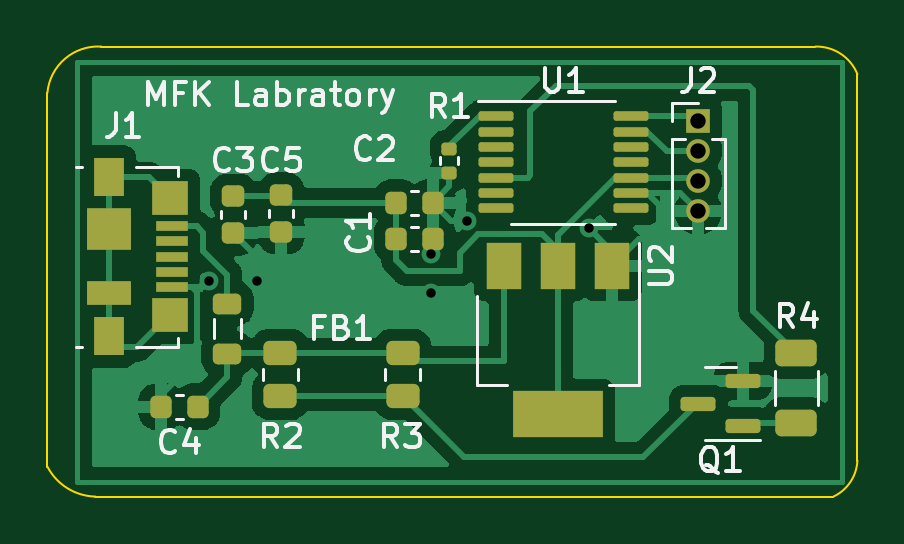
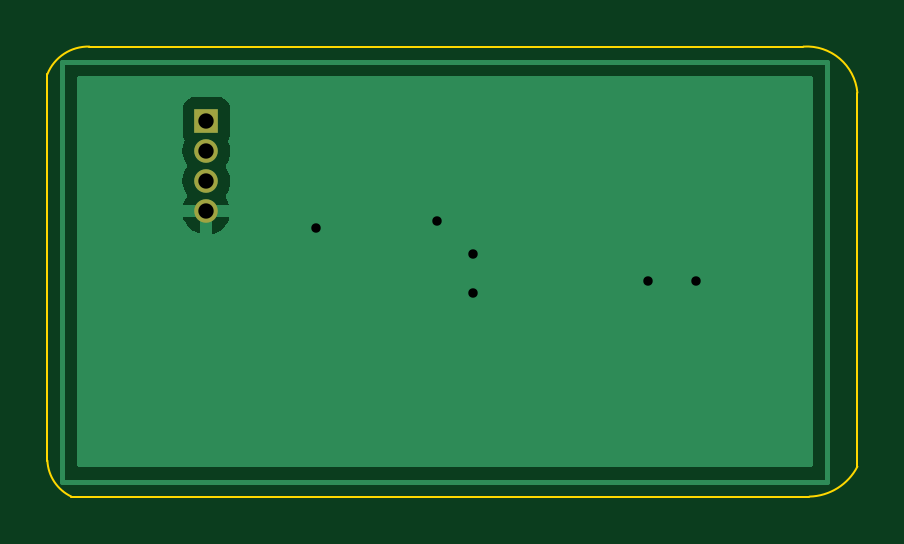
Circuit board: 11 layer files. Board 34.3 x 19.0 mm.
- bottom_copper: led-B_Cu.gbr (6434 bytes)
- bottom_mask: led-B_Mask.gbr (666 bytes)
- paste: led-B_Paste.gbr (465 bytes)
- bottom_silk: led-B_Silkscreen.gbr (466 bytes)
- outline: led-Edge_Cuts.gbr (1052 bytes)
- top_copper: led-F_Cu.gbr (60761 bytes)
- top_mask: led-F_Mask.gbr (4152 bytes)
- paste: led-F_Paste.gbr (3951 bytes)
- top_silk: led-F_Silkscreen.gbr (15541 bytes)
- drill: led-NPTH.drl (285 bytes)
- drill: led-PTH.drl (558 bytes)

=== bottom_copper: led-B_Cu.gbr ===
%TF.GenerationSoftware,KiCad,Pcbnew,(6.0.1)*%
%TF.CreationDate,2022-02-12T15:33:55+03:30*%
%TF.ProjectId,led,6c65642e-6b69-4636-9164-5f7063625858,rev?*%
%TF.SameCoordinates,Original*%
%TF.FileFunction,Copper,L2,Bot*%
%TF.FilePolarity,Positive*%
%FSLAX46Y46*%
G04 Gerber Fmt 4.6, Leading zero omitted, Abs format (unit mm)*
G04 Created by KiCad (PCBNEW (6.0.1)) date 2022-02-12 15:33:55*
%MOMM*%
%LPD*%
G01*
G04 APERTURE LIST*
%TA.AperFunction,NonConductor*%
%ADD10C,0.200000*%
%TD*%
%TA.AperFunction,ComponentPad*%
%ADD11R,1.000000X1.000000*%
%TD*%
%TA.AperFunction,ComponentPad*%
%ADD12O,1.000000X1.000000*%
%TD*%
%TA.AperFunction,ViaPad*%
%ADD13C,0.800000*%
%TD*%
%TA.AperFunction,Conductor*%
%ADD14C,0.250000*%
%TD*%
G04 APERTURE END LIST*
D10*
X92710000Y-97155000D02*
X125095000Y-97155000D01*
X92710000Y-114935000D02*
X92710000Y-97155000D01*
X125095000Y-114935000D02*
X92710000Y-114935000D01*
X125095000Y-97155000D02*
X125095000Y-114935000D01*
D11*
%TO.P,J2,1,Pin_1*%
%TO.N,SWCLK*%
X118999000Y-99674600D03*
D12*
%TO.P,J2,2,Pin_2*%
%TO.N,SWDIO*%
X118999000Y-100944600D03*
%TO.P,J2,3,Pin_3*%
%TO.N,+3V3*%
X118999000Y-102214600D03*
%TO.P,J2,4,Pin_4*%
%TO.N,GND*%
X118999000Y-103484600D03*
%TD*%
D13*
%TO.N,GND*%
X109220000Y-103886000D03*
X114357719Y-104197719D03*
X100325701Y-106430299D03*
X107696000Y-105295500D03*
X107696000Y-106934000D03*
X98293701Y-106430299D03*
%TD*%
D14*
%TO.N,GND*%
X109220000Y-103632000D02*
X109220000Y-103886000D01*
X113341719Y-104197719D02*
X112776000Y-103632000D01*
X114357719Y-104197719D02*
X113341719Y-104197719D01*
X112776000Y-103632000D02*
X109220000Y-103632000D01*
X100330000Y-106426000D02*
X100325701Y-106430299D01*
X98293701Y-106430299D02*
X100325701Y-106430299D01*
X107696000Y-106934000D02*
X107696000Y-105295500D01*
%TD*%
%TA.AperFunction,Conductor*%
%TO.N,GND*%
G36*
X124429121Y-97783002D02*
G01*
X124475614Y-97836658D01*
X124487000Y-97889000D01*
X124487000Y-114201000D01*
X124466998Y-114269121D01*
X124413342Y-114315614D01*
X124361000Y-114327000D01*
X93444000Y-114327000D01*
X93375879Y-114306998D01*
X93329386Y-114253342D01*
X93318000Y-114201000D01*
X93318000Y-103750575D01*
X118026601Y-103750575D01*
X118055552Y-103851541D01*
X118060067Y-103862945D01*
X118144794Y-104027807D01*
X118151435Y-104038112D01*
X118266568Y-104183372D01*
X118275091Y-104192198D01*
X118416245Y-104312330D01*
X118426317Y-104319330D01*
X118588116Y-104409756D01*
X118599356Y-104414667D01*
X118727768Y-104456390D01*
X118741867Y-104456793D01*
X118745000Y-104450421D01*
X118745000Y-104442164D01*
X119253000Y-104442164D01*
X119256973Y-104455695D01*
X119265188Y-104456876D01*
X119359337Y-104430589D01*
X119370787Y-104426148D01*
X119536226Y-104342579D01*
X119546585Y-104336004D01*
X119692639Y-104221895D01*
X119701527Y-104213431D01*
X119822643Y-104073117D01*
X119829711Y-104063097D01*
X119921262Y-103901937D01*
X119926256Y-103890721D01*
X119971142Y-103755790D01*
X119971643Y-103741697D01*
X119965454Y-103738600D01*
X119271115Y-103738600D01*
X119255876Y-103743075D01*
X119254671Y-103744465D01*
X119253000Y-103752148D01*
X119253000Y-104442164D01*
X118745000Y-104442164D01*
X118745000Y-103756715D01*
X118740525Y-103741476D01*
X118739135Y-103740271D01*
X118731452Y-103738600D01*
X118041282Y-103738600D01*
X118027751Y-103742573D01*
X118026601Y-103750575D01*
X93318000Y-103750575D01*
X93318000Y-102200451D01*
X117985719Y-102200451D01*
X118002268Y-102397534D01*
X118056783Y-102587650D01*
X118147187Y-102763556D01*
X118153164Y-102771097D01*
X118153843Y-102772774D01*
X118154353Y-102773566D01*
X118154203Y-102773663D01*
X118179802Y-102836904D01*
X118166633Y-102906669D01*
X118163254Y-102912354D01*
X118163262Y-102912358D01*
X118070998Y-103080185D01*
X118066166Y-103091458D01*
X118027506Y-103213331D01*
X118027202Y-103227431D01*
X118033763Y-103230600D01*
X119957183Y-103230600D01*
X119970714Y-103226627D01*
X119971806Y-103219033D01*
X119937231Y-103104519D01*
X119932560Y-103093186D01*
X119845537Y-102929518D01*
X119838435Y-102918828D01*
X119817398Y-102851020D01*
X119833827Y-102786864D01*
X119841327Y-102773663D01*
X119867783Y-102727092D01*
X119921723Y-102632142D01*
X119921725Y-102632137D01*
X119924769Y-102626779D01*
X119987197Y-102439113D01*
X120011985Y-102242895D01*
X120012380Y-102214600D01*
X119993080Y-102017767D01*
X119935916Y-101828431D01*
X119843066Y-101653804D01*
X119839167Y-101649024D01*
X119838715Y-101648343D01*
X119817676Y-101580535D01*
X119834105Y-101516375D01*
X119921723Y-101362142D01*
X119921725Y-101362137D01*
X119924769Y-101356779D01*
X119987197Y-101169113D01*
X120011985Y-100972895D01*
X120012380Y-100944600D01*
X119993080Y-100747767D01*
X119935916Y-100558431D01*
X119933024Y-100552991D01*
X119931195Y-100548554D01*
X119923731Y-100477950D01*
X119941512Y-100437231D01*
X119939921Y-100436360D01*
X119944229Y-100428491D01*
X119949615Y-100421305D01*
X120000745Y-100284916D01*
X120007500Y-100222734D01*
X120007500Y-99126466D01*
X120000745Y-99064284D01*
X119949615Y-98927895D01*
X119862261Y-98811339D01*
X119745705Y-98723985D01*
X119609316Y-98672855D01*
X119547134Y-98666100D01*
X118450866Y-98666100D01*
X118388684Y-98672855D01*
X118252295Y-98723985D01*
X118135739Y-98811339D01*
X118048385Y-98927895D01*
X117997255Y-99064284D01*
X117990500Y-99126466D01*
X117990500Y-100222734D01*
X117997255Y-100284916D01*
X118048385Y-100421305D01*
X118053771Y-100428492D01*
X118058079Y-100436360D01*
X118055858Y-100437576D01*
X118076013Y-100491510D01*
X118066993Y-100545205D01*
X118067567Y-100545387D01*
X118065706Y-100551254D01*
X118065705Y-100551256D01*
X118009627Y-100728036D01*
X118007765Y-100733906D01*
X117985719Y-100930451D01*
X118002268Y-101127534D01*
X118056783Y-101317650D01*
X118147187Y-101493556D01*
X118151016Y-101498387D01*
X118152839Y-101500688D01*
X118153414Y-101502109D01*
X118154353Y-101503566D01*
X118154076Y-101503744D01*
X118179474Y-101566498D01*
X118166301Y-101636262D01*
X118162846Y-101642074D01*
X118067567Y-101815387D01*
X118065706Y-101821254D01*
X118065705Y-101821256D01*
X118009627Y-101998036D01*
X118007765Y-102003906D01*
X117985719Y-102200451D01*
X93318000Y-102200451D01*
X93318000Y-97889000D01*
X93338002Y-97820879D01*
X93391658Y-97774386D01*
X93444000Y-97763000D01*
X124361000Y-97763000D01*
X124429121Y-97783002D01*
G37*
%TD.AperFunction*%
%TD*%
M02*

=== bottom_mask: led-B_Mask.gbr ===
%TF.GenerationSoftware,KiCad,Pcbnew,(6.0.1)*%
%TF.CreationDate,2022-02-12T15:33:55+03:30*%
%TF.ProjectId,led,6c65642e-6b69-4636-9164-5f7063625858,rev?*%
%TF.SameCoordinates,Original*%
%TF.FileFunction,Soldermask,Bot*%
%TF.FilePolarity,Negative*%
%FSLAX46Y46*%
G04 Gerber Fmt 4.6, Leading zero omitted, Abs format (unit mm)*
G04 Created by KiCad (PCBNEW (6.0.1)) date 2022-02-12 15:33:55*
%MOMM*%
%LPD*%
G01*
G04 APERTURE LIST*
%ADD10R,1.000000X1.000000*%
%ADD11O,1.000000X1.000000*%
G04 APERTURE END LIST*
D10*
%TO.C,J2*%
X118999000Y-99674600D03*
D11*
X118999000Y-100944600D03*
X118999000Y-102214600D03*
X118999000Y-103484600D03*
%TD*%
M02*

=== paste: led-B_Paste.gbr ===
%TF.GenerationSoftware,KiCad,Pcbnew,(6.0.1)*%
%TF.CreationDate,2022-02-12T15:33:55+03:30*%
%TF.ProjectId,led,6c65642e-6b69-4636-9164-5f7063625858,rev?*%
%TF.SameCoordinates,Original*%
%TF.FileFunction,Paste,Bot*%
%TF.FilePolarity,Positive*%
%FSLAX46Y46*%
G04 Gerber Fmt 4.6, Leading zero omitted, Abs format (unit mm)*
G04 Created by KiCad (PCBNEW (6.0.1)) date 2022-02-12 15:33:55*
%MOMM*%
%LPD*%
G01*
G04 APERTURE LIST*
G04 APERTURE END LIST*
M02*

=== bottom_silk: led-B_Silkscreen.gbr ===
%TF.GenerationSoftware,KiCad,Pcbnew,(6.0.1)*%
%TF.CreationDate,2022-02-12T15:33:55+03:30*%
%TF.ProjectId,led,6c65642e-6b69-4636-9164-5f7063625858,rev?*%
%TF.SameCoordinates,Original*%
%TF.FileFunction,Legend,Bot*%
%TF.FilePolarity,Positive*%
%FSLAX46Y46*%
G04 Gerber Fmt 4.6, Leading zero omitted, Abs format (unit mm)*
G04 Created by KiCad (PCBNEW (6.0.1)) date 2022-02-12 15:33:55*
%MOMM*%
%LPD*%
G01*
G04 APERTURE LIST*
G04 APERTURE END LIST*
M02*

=== outline: led-Edge_Cuts.gbr ===
%TF.GenerationSoftware,KiCad,Pcbnew,(6.0.1)*%
%TF.CreationDate,2022-02-12T15:33:55+03:30*%
%TF.ProjectId,led,6c65642e-6b69-4636-9164-5f7063625858,rev?*%
%TF.SameCoordinates,Original*%
%TF.FileFunction,Profile,NP*%
%FSLAX46Y46*%
G04 Gerber Fmt 4.6, Leading zero omitted, Abs format (unit mm)*
G04 Created by KiCad (PCBNEW (6.0.1)) date 2022-02-12 15:33:55*
%MOMM*%
%LPD*%
G01*
G04 APERTURE LIST*
%TA.AperFunction,Profile*%
%ADD10C,0.100000*%
%TD*%
G04 APERTURE END LIST*
D10*
X124714000Y-115570000D02*
G75*
G03*
X125730000Y-114046000I-753677J1603118D01*
G01*
X125730000Y-97687113D02*
G75*
G03*
X123952000Y-96520000I-1726694J-692601D01*
G01*
X93726000Y-96520000D02*
G75*
G03*
X91440000Y-98471821I-140614J-2149919D01*
G01*
X91439999Y-114300000D02*
G75*
G03*
X93472000Y-115570000I2088979J1081767D01*
G01*
X124714000Y-115570000D02*
X93472000Y-115570000D01*
X125730000Y-97687113D02*
X125730000Y-114046000D01*
X93726000Y-96520000D02*
X123952000Y-96520000D01*
X91440000Y-114300000D02*
X91440000Y-98471821D01*
M02*

=== top_copper: led-F_Cu.gbr (60761 bytes, source omitted) ===
=== top_mask: led-F_Mask.gbr ===
%TF.GenerationSoftware,KiCad,Pcbnew,(6.0.1)*%
%TF.CreationDate,2022-02-12T15:33:55+03:30*%
%TF.ProjectId,led,6c65642e-6b69-4636-9164-5f7063625858,rev?*%
%TF.SameCoordinates,Original*%
%TF.FileFunction,Soldermask,Top*%
%TF.FilePolarity,Negative*%
%FSLAX46Y46*%
G04 Gerber Fmt 4.6, Leading zero omitted, Abs format (unit mm)*
G04 Created by KiCad (PCBNEW (6.0.1)) date 2022-02-12 15:33:55*
%MOMM*%
%LPD*%
G01*
G04 APERTURE LIST*
G04 Aperture macros list*
%AMRoundRect*
0 Rectangle with rounded corners*
0 $1 Rounding radius*
0 $2 $3 $4 $5 $6 $7 $8 $9 X,Y pos of 4 corners*
0 Add a 4 corners polygon primitive as box body*
4,1,4,$2,$3,$4,$5,$6,$7,$8,$9,$2,$3,0*
0 Add four circle primitives for the rounded corners*
1,1,$1+$1,$2,$3*
1,1,$1+$1,$4,$5*
1,1,$1+$1,$6,$7*
1,1,$1+$1,$8,$9*
0 Add four rect primitives between the rounded corners*
20,1,$1+$1,$2,$3,$4,$5,0*
20,1,$1+$1,$4,$5,$6,$7,0*
20,1,$1+$1,$6,$7,$8,$9,0*
20,1,$1+$1,$8,$9,$2,$3,0*%
G04 Aperture macros list end*
%ADD10R,1.500000X2.000000*%
%ADD11R,3.800000X2.000000*%
%ADD12RoundRect,0.225000X-0.250000X0.225000X-0.250000X-0.225000X0.250000X-0.225000X0.250000X0.225000X0*%
%ADD13RoundRect,0.225000X0.225000X0.250000X-0.225000X0.250000X-0.225000X-0.250000X0.225000X-0.250000X0*%
%ADD14RoundRect,0.100000X-0.637500X-0.100000X0.637500X-0.100000X0.637500X0.100000X-0.637500X0.100000X0*%
%ADD15RoundRect,0.250000X-0.625000X0.312500X-0.625000X-0.312500X0.625000X-0.312500X0.625000X0.312500X0*%
%ADD16RoundRect,0.250000X0.450000X-0.262500X0.450000X0.262500X-0.450000X0.262500X-0.450000X-0.262500X0*%
%ADD17RoundRect,0.135000X-0.185000X0.135000X-0.185000X-0.135000X0.185000X-0.135000X0.185000X0.135000X0*%
%ADD18RoundRect,0.150000X0.587500X0.150000X-0.587500X0.150000X-0.587500X-0.150000X0.587500X-0.150000X0*%
%ADD19R,1.000000X1.000000*%
%ADD20O,1.000000X1.000000*%
%ADD21R,1.380000X0.450000*%
%ADD22R,1.900000X1.800000*%
%ADD23R,1.300000X1.650000*%
%ADD24R,1.550000X1.425000*%
%ADD25R,1.900000X1.000000*%
%ADD26RoundRect,0.218750X-0.381250X0.218750X-0.381250X-0.218750X0.381250X-0.218750X0.381250X0.218750X0*%
%ADD27RoundRect,0.225000X-0.225000X-0.250000X0.225000X-0.250000X0.225000X0.250000X-0.225000X0.250000X0*%
G04 APERTURE END LIST*
D10*
%TO.C,U2*%
X115355400Y-105790600D03*
D11*
X113055400Y-112090600D03*
D10*
X113055400Y-105790600D03*
X110755400Y-105790600D03*
%TD*%
D12*
%TO.C,C3*%
X99314000Y-102857000D03*
X99314000Y-104407000D03*
%TD*%
D13*
%TO.C,C4*%
X96253000Y-111760000D03*
X97803000Y-111760000D03*
%TD*%
D14*
%TO.C,U1*%
X116146500Y-99472200D03*
X116146500Y-100122200D03*
X116146500Y-100772200D03*
X116146500Y-101422200D03*
X116146500Y-102072200D03*
X116146500Y-102722200D03*
X116146500Y-103372200D03*
X110421500Y-103372200D03*
X110421500Y-102722200D03*
X110421500Y-102072200D03*
X110421500Y-101422200D03*
X110421500Y-100772200D03*
X110421500Y-100122200D03*
X110421500Y-99472200D03*
%TD*%
D15*
%TO.C,R4*%
X123139200Y-112435100D03*
X123139200Y-109510100D03*
%TD*%
D16*
%TO.C,R3*%
X106476800Y-111300900D03*
X106476800Y-109475900D03*
%TD*%
%TO.C,R2*%
X101295200Y-111300900D03*
X101295200Y-109475900D03*
%TD*%
D17*
%TO.C,R1*%
X108458000Y-101856000D03*
X108458000Y-100836000D03*
%TD*%
D18*
%TO.C,Q1*%
X120876300Y-112583000D03*
X120876300Y-110683000D03*
X119001300Y-111633000D03*
%TD*%
D19*
%TO.C,J2*%
X118999000Y-99674600D03*
D20*
X118999000Y-100944600D03*
X118999000Y-102214600D03*
X118999000Y-103484600D03*
%TD*%
D21*
%TO.C,J1*%
X96710000Y-104110000D03*
X96710000Y-104760000D03*
X96710000Y-105410000D03*
X96710000Y-106060000D03*
X96710000Y-106710000D03*
D22*
X94050000Y-104260000D03*
D23*
X94050000Y-108785000D03*
X94050000Y-102035000D03*
D24*
X96625000Y-102922500D03*
D25*
X94050000Y-106960000D03*
D24*
X96625000Y-107897500D03*
%TD*%
D26*
%TO.C,FB1*%
X99060000Y-107395500D03*
X99060000Y-109520500D03*
%TD*%
D12*
%TO.C,C5*%
X101346000Y-102806200D03*
X101346000Y-104356200D03*
%TD*%
D27*
%TO.C,C2*%
X106209800Y-103124000D03*
X107759800Y-103124000D03*
%TD*%
%TO.C,C1*%
X106209800Y-104648000D03*
X107759800Y-104648000D03*
%TD*%
M02*

=== paste: led-F_Paste.gbr (3951 bytes, source withheld) ===
=== top_silk: led-F_Silkscreen.gbr (15541 bytes, source omitted) ===
=== drill: led-NPTH.drl ===
M48
; DRILL file {KiCad (6.0.1)} date Sat Feb 12 15:33:57 2022
; FORMAT={-:-/ absolute / inch / decimal}
; #@! TF.CreationDate,2022-02-12T15:33:57+03:30
; #@! TF.GenerationSoftware,Kicad,Pcbnew,(6.0.1)
; #@! TF.FileFunction,NonPlated,1,2,NPTH
FMAT,2
INCH
%
G90
G05
T0
M30

=== drill: led-PTH.drl ===
M48
; DRILL file {KiCad (6.0.1)} date Sat Feb 12 15:33:57 2022
; FORMAT={-:-/ absolute / inch / decimal}
; #@! TF.CreationDate,2022-02-12T15:33:57+03:30
; #@! TF.GenerationSoftware,Kicad,Pcbnew,(6.0.1)
; #@! TF.FileFunction,Plated,1,2,PTH
FMAT,2
INCH
; #@! TA.AperFunction,Plated,PTH,ViaDrill
T1C0.0157
; #@! TA.AperFunction,Plated,PTH,ComponentDrill
T2C0.0256
%
G90
G05
T1
X3.8698Y-4.1902
X3.9498Y-4.1902
X4.24Y-4.1455
X4.24Y-4.21
X4.3Y-4.09
X4.5023Y-4.1023
T2
X4.685Y-3.9242
X4.685Y-3.9742
X4.685Y-4.0242
X4.685Y-4.0742
T0
M30

